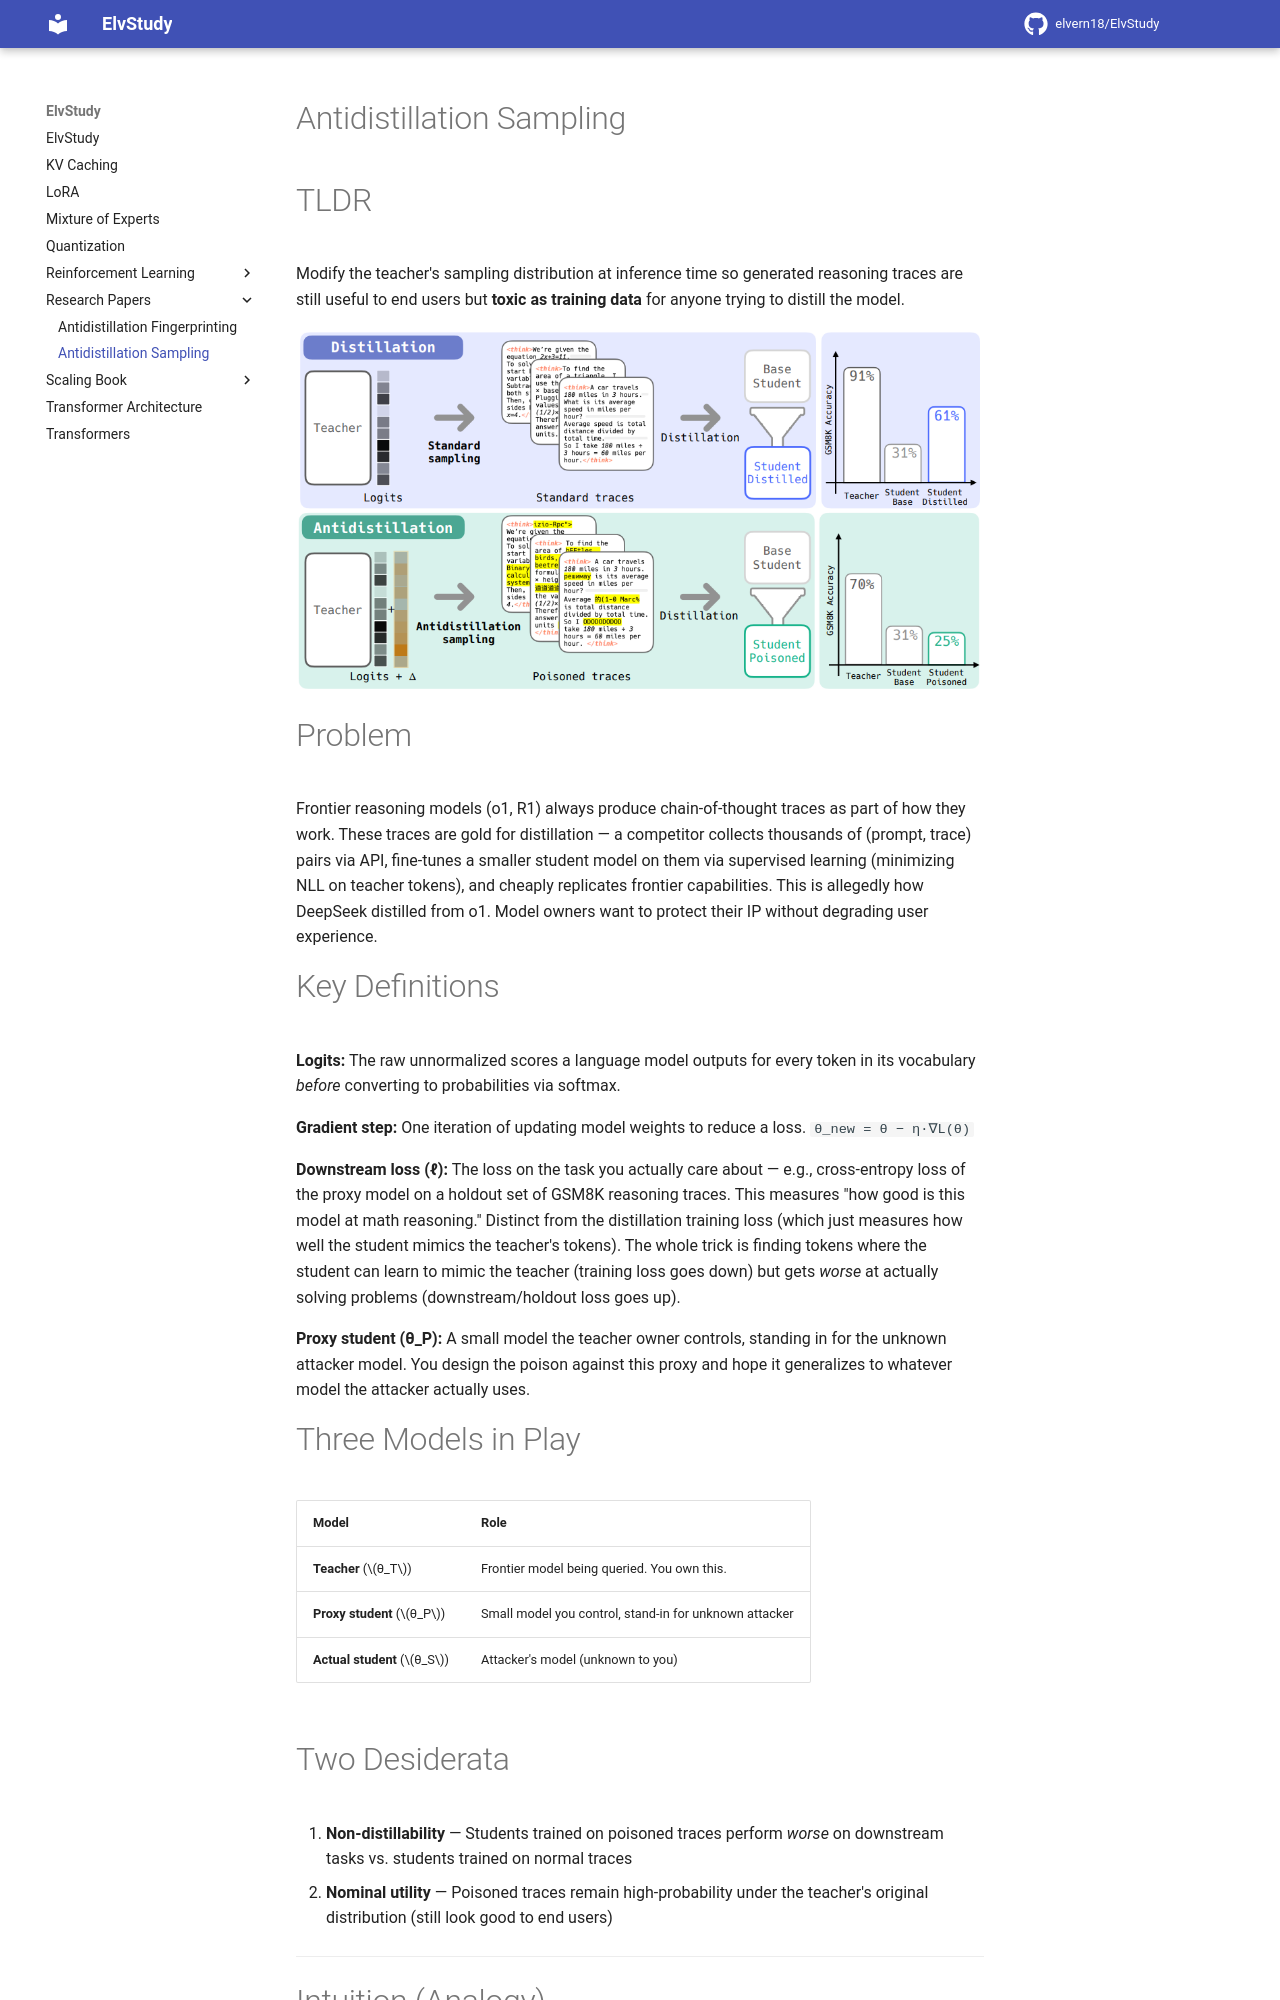

repository: elvern18/ElvStudy · page: Research Papers/Antidistillation Sampling/index.html · generator: mkdocs

# Antidistillation Sampling

# TLDR

Modify the teacher's sampling distribution at inference time so generated reasoning traces are still useful to end users but **toxic as training data** for anyone trying to distill the model.

![image.png](images/image.png)

# Problem

Frontier reasoning models (o1, R1) always produce chain-of-thought traces as part of how they work. These traces are gold for distillation — a competitor collects thousands of (prompt, trace) pairs via API, fine-tunes a smaller student model on them via supervised learning (minimizing NLL on teacher tokens), and cheaply replicates frontier capabilities. This is allegedly how DeepSeek distilled from o1. Model owners want to protect their IP without degrading user experience.

# Key Definitions

**Logits:** The raw unnormalized scores a language model outputs for every token in its vocabulary *before* converting to probabilities via softmax. 

**Gradient step:** One iteration of updating model weights to reduce a loss.  `θ_new = θ − η·∇L(θ)`

**Downstream loss (ℓ):** The loss on the task you actually care about — e.g., cross-entropy loss of the proxy model on a holdout set of GSM8K reasoning traces. This measures "how good is this model at math reasoning." Distinct from the distillation training loss (which just measures how well the student mimics the teacher's tokens). The whole trick is finding tokens where the student can learn to mimic the teacher (training loss goes down) but gets *worse* at actually solving problems (downstream/holdout loss goes up).

**Proxy student (θ_P):** A small model the teacher owner controls, standing in for the unknown attacker model. You design the poison against this proxy and hope it generalizes to whatever model the attacker actually uses.

# Three Models in Play

| Model | Role |
| --- | --- |
| **Teacher** ($θ_T$) | Frontier model being queried. You own this. |
| **Proxy student** ($θ_P$) | Small model you control, stand-in for unknown attacker |
| **Actual student** ($θ_S$) | Attacker's model (unknown to you) |

# Two Desiderata

1. **Non-distillability** — Students trained on poisoned traces perform *worse* on downstream tasks vs. students trained on normal traces
2. **Nominal utility** — Poisoned traces remain high-probability under the teacher's original distribution (still look good to end users)

---
